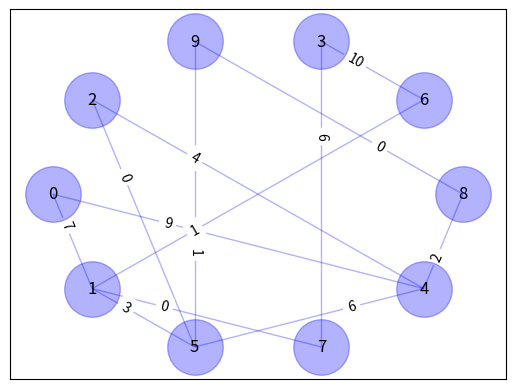

Recreate this plot in Python. (Note: this script raises an exception after producing the figure.)
__author__ = 'sarangis'

import networkx as nx
import matplotlib.pyplot as plt
from networkx.algorithms.shortest_paths import *
import random

import heapq


class PriorityQueue(object):
    """Priority queue based on heap, capable of inserting a new node with
    desired priority, updating the priority of an existing node and deleting
    an abitrary node while keeping invariant"""

    def __init__(self, heap=[]):
        """if 'heap' is not empty, make sure it's heapified"""

        heapq.heapify(heap)
        self.heap = heap
        self.entry_finder = dict({i[-1]: i for i in heap})
        self.REMOVED = '<remove_marker>'

    @property
    def empty(self):
        '''
        This is inefficient but just look through the list and see if everything is marked for removal
        :return:
        '''
        for i in self.heap:
            if not isinstance(i[1], str):
                return False

        return True

    def insert(self, node, priority=0):
        """'entry_finder' bookkeeps all valid entries, which are bonded in
        'heap'. Changing an entry in either leads to changes in both."""

        if node in self.entry_finder:
            self.delete(node)
        entry = [priority, node]
        self.entry_finder[node] = entry
        heapq.heappush(self.heap, entry)

    def delete(self, node):
        """Instead of breaking invariant by direct removal of an entry, mark
        the entry as "REMOVED" in 'heap' and remove it from 'entry_finder'.
        Logic in 'pop()' properly takes care of the deleted nodes."""

        entry = self.entry_finder.pop(node)
        entry[-1] = self.REMOVED
        return entry[0]

    def pop(self):
        """Any popped node marked by "REMOVED" does not return, the deleted
        nodes might be popped or still in heap, either case is fine."""

        while self.heap:
            priority, node = heapq.heappop(self.heap)
            if node is not self.REMOVED:
                del self.entry_finder[node]
                return priority, node
        raise KeyError('pop from an empty priority queue')

def draw_graph(graph, labels=None, graph_layout='shell',
               node_size=1600, node_color='blue', node_alpha=0.3,
               node_text_size=12,
               edge_color='blue', edge_alpha=0.3, edge_tickness=1,
               edge_text_pos=0.3,
               text_font='sans-serif'):

    # create networkx graph
    G = nx.Graph()

    # add edges
    edge_weights = []
    for edge in graph:
        edge_weight = random.randint(0, 10)
        edge_weights.append(edge_weight)
        G.add_edge(edge[0], edge[1], weights=edge_weight)

    # these are different layouts for the network you may try
    # shell seems to work best
    if graph_layout == 'spring':
        graph_pos = nx.spring_layout(G)
    elif graph_layout == 'spectral':
        graph_pos = nx.spectral_layout(G)
    elif graph_layout == 'random':
        graph_pos = nx.random_layout(G)
    else:
        graph_pos = nx.shell_layout(G)

    # draw graph
    nx.draw_networkx_nodes(G, graph_pos, node_size=node_size,
                           alpha=node_alpha, node_color=node_color)

    nx.draw_networkx_edges(G, graph_pos, width=edge_tickness,
                           alpha=edge_alpha, edge_color=edge_color)

    nx.draw_networkx_labels(G, graph_pos, font_size=node_text_size,
                            font_family=text_font)

    if labels is None:
        labels = range(len(graph))

    edge_labels = dict(zip(graph, edge_weights))
    nx.draw_networkx_edge_labels(G, graph_pos, edge_labels=edge_labels,
                                 label_pos=edge_text_pos)

    # show graph
    plt.show()
    return G

def dijkstra(graph, start, end):
    cost = [float('inf')] * len(graph.nodes())
    cost[start] = 0
    path = [-1] * len(graph.nodes())
    visited = []

    pq = PriorityQueue()
    pq.insert(start, priority=0)
    while not pq.empty:
        top = pq.pop()
        node = top[1]
        visited.append(node)
        for neighbor in graph.neighbors(node):
            edge_weight = int(graph.get_edge_data(node, neighbor)['weights'])
            new_edge_weight = cost[node] + edge_weight

            if cost[neighbor] > new_edge_weight:
                cost[neighbor] = min(cost[neighbor], new_edge_weight)
                path[neighbor] = node
                pq.insert(neighbor, priority=cost[neighbor])

    newpath = [end]
    while True:
        if end == start:
            break

        newpath.append(path[end])
        end = path[end]

    newpath.reverse()
    print(newpath)
    return newpath

def astar(graph, start, end):
    return 0

def main():
    graph_edges = [(0, 1), (1, 5), (1, 7), (4, 5), (4, 8), (1, 6), (3, 7), (5, 9),
                   (2, 4), (0, 4), (2, 5), (3, 6), (8, 9)]

    # you may name your edge labels
    labels = map(chr, range(65, 65+len(graph_edges)))

    # if edge labels is not specified, numeric labels (0, 1, 2...) will be used
    graph = draw_graph(graph_edges)
    dijkstra(graph, 0, 2)
    astar(graph, 0, 2)

if __name__ == "__main__":
    main()
